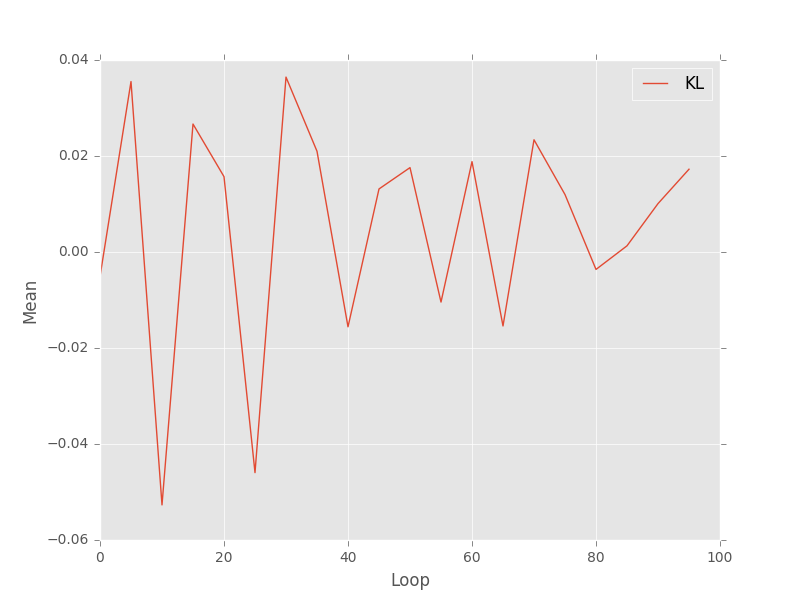

The file beside this chart, header and first rows:
, ./Results/simulation/mean-MixGau
0, tensor(-0.0051, device='cuda:2')
1, tensor(0.0355, device='cuda:2')
2, tensor(-0.0527, device='cuda:2')
3, tensor(0.0267, device='cuda:2')
4, tensor(0.0157, device='cuda:2')
5, tensor(-0.0460, device='cuda:2')
6, tensor(0.0364, device='cuda:2')
7, tensor(0.0210, device='cuda:2')
8, tensor(-0.0156, device='cuda:2')
9, tensor(0.0131, device='cuda:2')
10, tensor(0.0176, device='cuda:2')
11, tensor(-0.0104, device='cuda:2')
12, tensor(0.0188, device='cuda:2')
13, tensor(-0.0154, device='cuda:2')
14, tensor(0.0234, device='cuda:2')
15, tensor(0.0120, device='cuda:2')
16, tensor(-0.0036, device='cuda:2')
17, tensor(0.0013, device='cuda:2')
18, tensor(0.0101, device='cuda:2')
19, tensor(0.0172, device='cuda:2')
